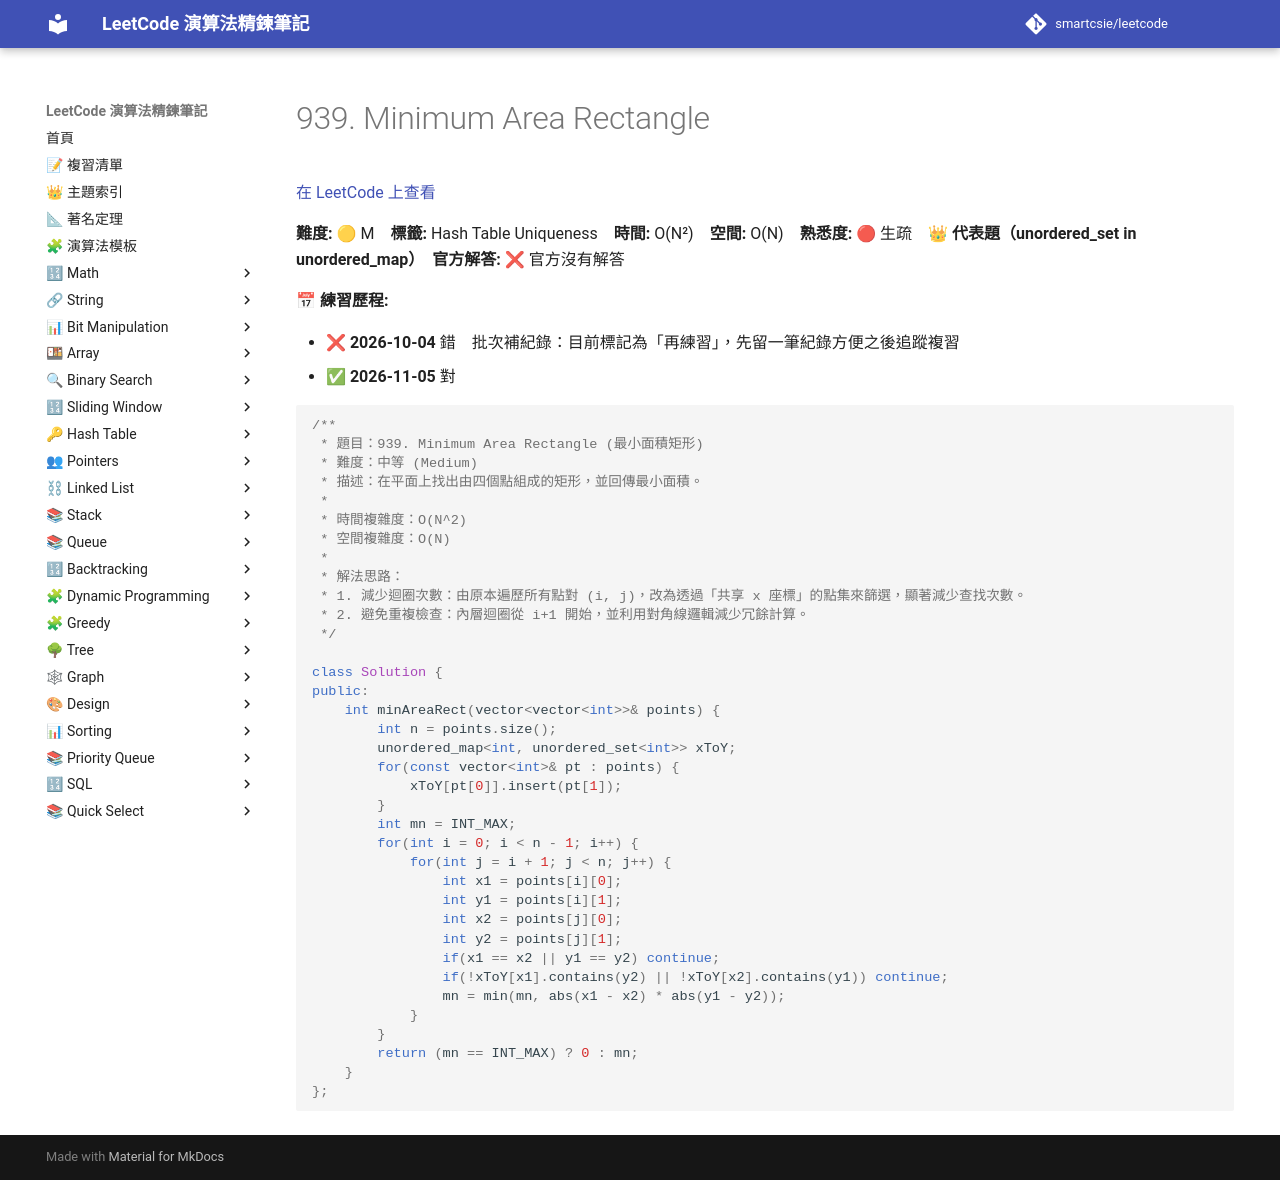

repository: smartcsie/leetcode · page: problems/0939/index.html · generator: mkdocs

# 939. Minimum Area Rectangle

[在 LeetCode 上查看](https://leetcode.com/problems/minimum-area-rectangle/)

**難度:** 🟡 M　**標籤:** Hash Table Uniqueness　**時間:** O(N²)　**空間:** O(N)　**熟悉度:** 🔴 生疏　👑 **代表題（unordered_set in unordered_map）**　**官方解答:** ❌ 官方沒有解答

**📅 練習歷程:**

- ❌ **2026-10-04** 錯　批次補紀錄：目前標記為「再練習」，先留一筆紀錄方便之後追蹤複習
- ✅ **2026-11-05** 對

```cpp
/**
 * 題目：939. Minimum Area Rectangle (最小面積矩形)
 * 難度：中等 (Medium)
 * 描述：在平面上找出由四個點組成的矩形，並回傳最小面積。
 *
 * 時間複雜度：O(N^2)
 * 空間複雜度：O(N)
 *
 * 解法思路：
 * 1. 減少迴圈次數：由原本遍歷所有點對 (i, j)，改為透過「共享 x 座標」的點集來篩選，顯著減少查找次數。
 * 2. 避免重複檢查：內層迴圈從 i+1 開始，並利用對角線邏輯減少冗餘計算。
 */

class Solution {
public:
    int minAreaRect(vector<vector<int>>& points) {
        int n = points.size();
        unordered_map<int, unordered_set<int>> xToY;
        for(const vector<int>& pt : points) {
            xToY[pt[0]].insert(pt[1]);
        }
        int mn = INT_MAX;
        for(int i = 0; i < n - 1; i++) {
            for(int j = i + 1; j < n; j++) {
                int x1 = points[i][0];
                int y1 = points[i][1];
                int x2 = points[j][0];
                int y2 = points[j][1];
                if(x1 == x2 || y1 == y2) continue;
                if(!xToY[x1].contains(y2) || !xToY[x2].contains(y1)) continue;
                mn = min(mn, abs(x1 - x2) * abs(y1 - y2));
            }
        }
        return (mn == INT_MAX) ? 0 : mn;
    }
};
```
